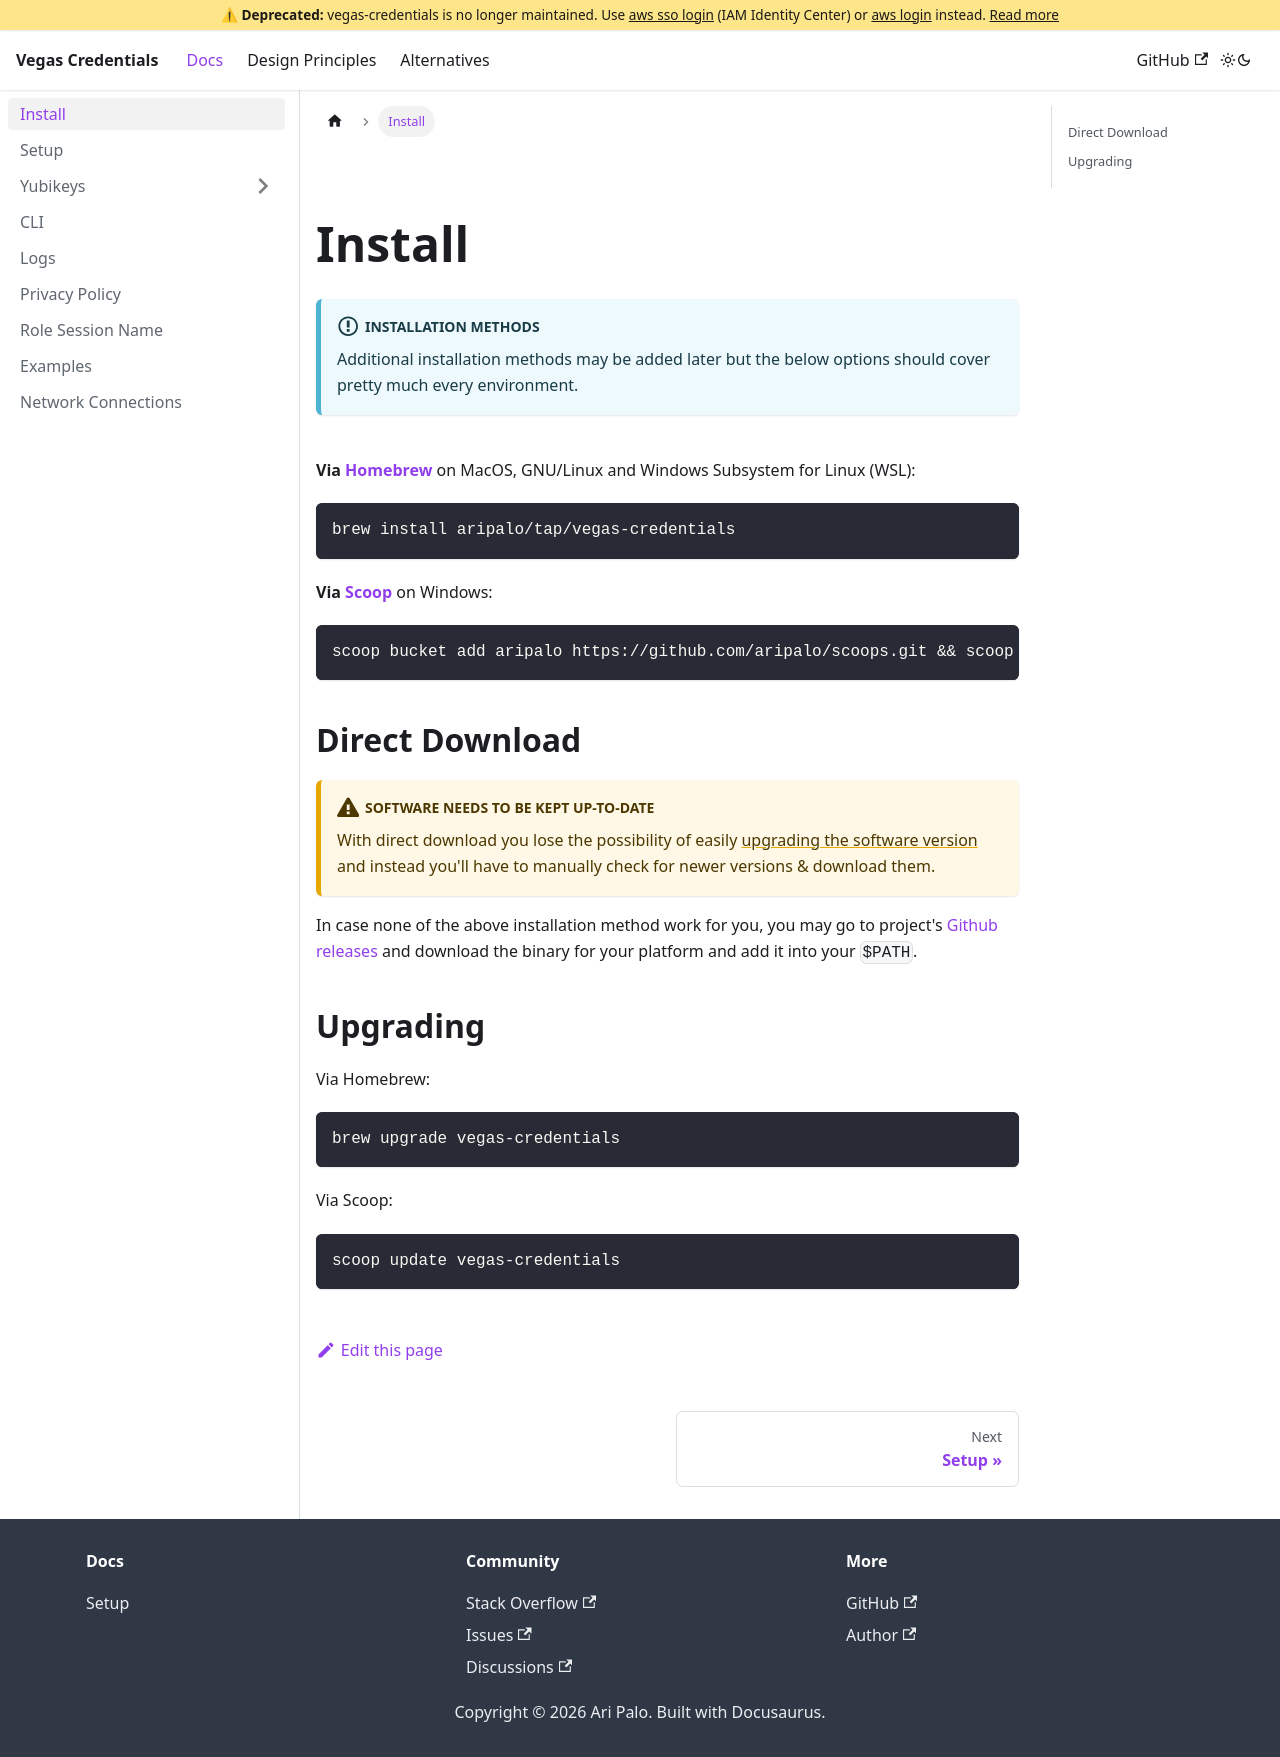

repository: aripalo/vegas-credentials · page: docs/install.html · generator: docusaurus

---
sidebar_position: 2
---

# Install

:::info Installation Methods
Additional installation methods may be added later but the below options should cover pretty much every environment.
:::

<br/>

**Via [Homebrew](https://docs.brew.sh/Installation)** on MacOS, GNU/Linux and Windows Subsystem for Linux (WSL):

```sh
brew install aripalo/tap/vegas-credentials
```

**Via [Scoop](https://scoop.sh/)** on Windows:

```sh
scoop bucket add aripalo https://github.com/aripalo/scoops.git && scoop install vegas-credentials
```



## Direct Download

:::caution Software needs to be kept up-to-date
With direct download you lose the possibility of easily [upgrading the software version](#upgrading) and instead you'll have to manually check for newer versions & download them.
:::

In case none of the above installation method work for you, you may go to project's [Github releases](https://github.com/aripalo/vegas-credentials/releases) and download the binary for your platform and add it into your `$PATH`.

## Upgrading

Via Homebrew:
```sh
brew upgrade vegas-credentials
```

Via Scoop:
```sh
scoop update vegas-credentials
```
